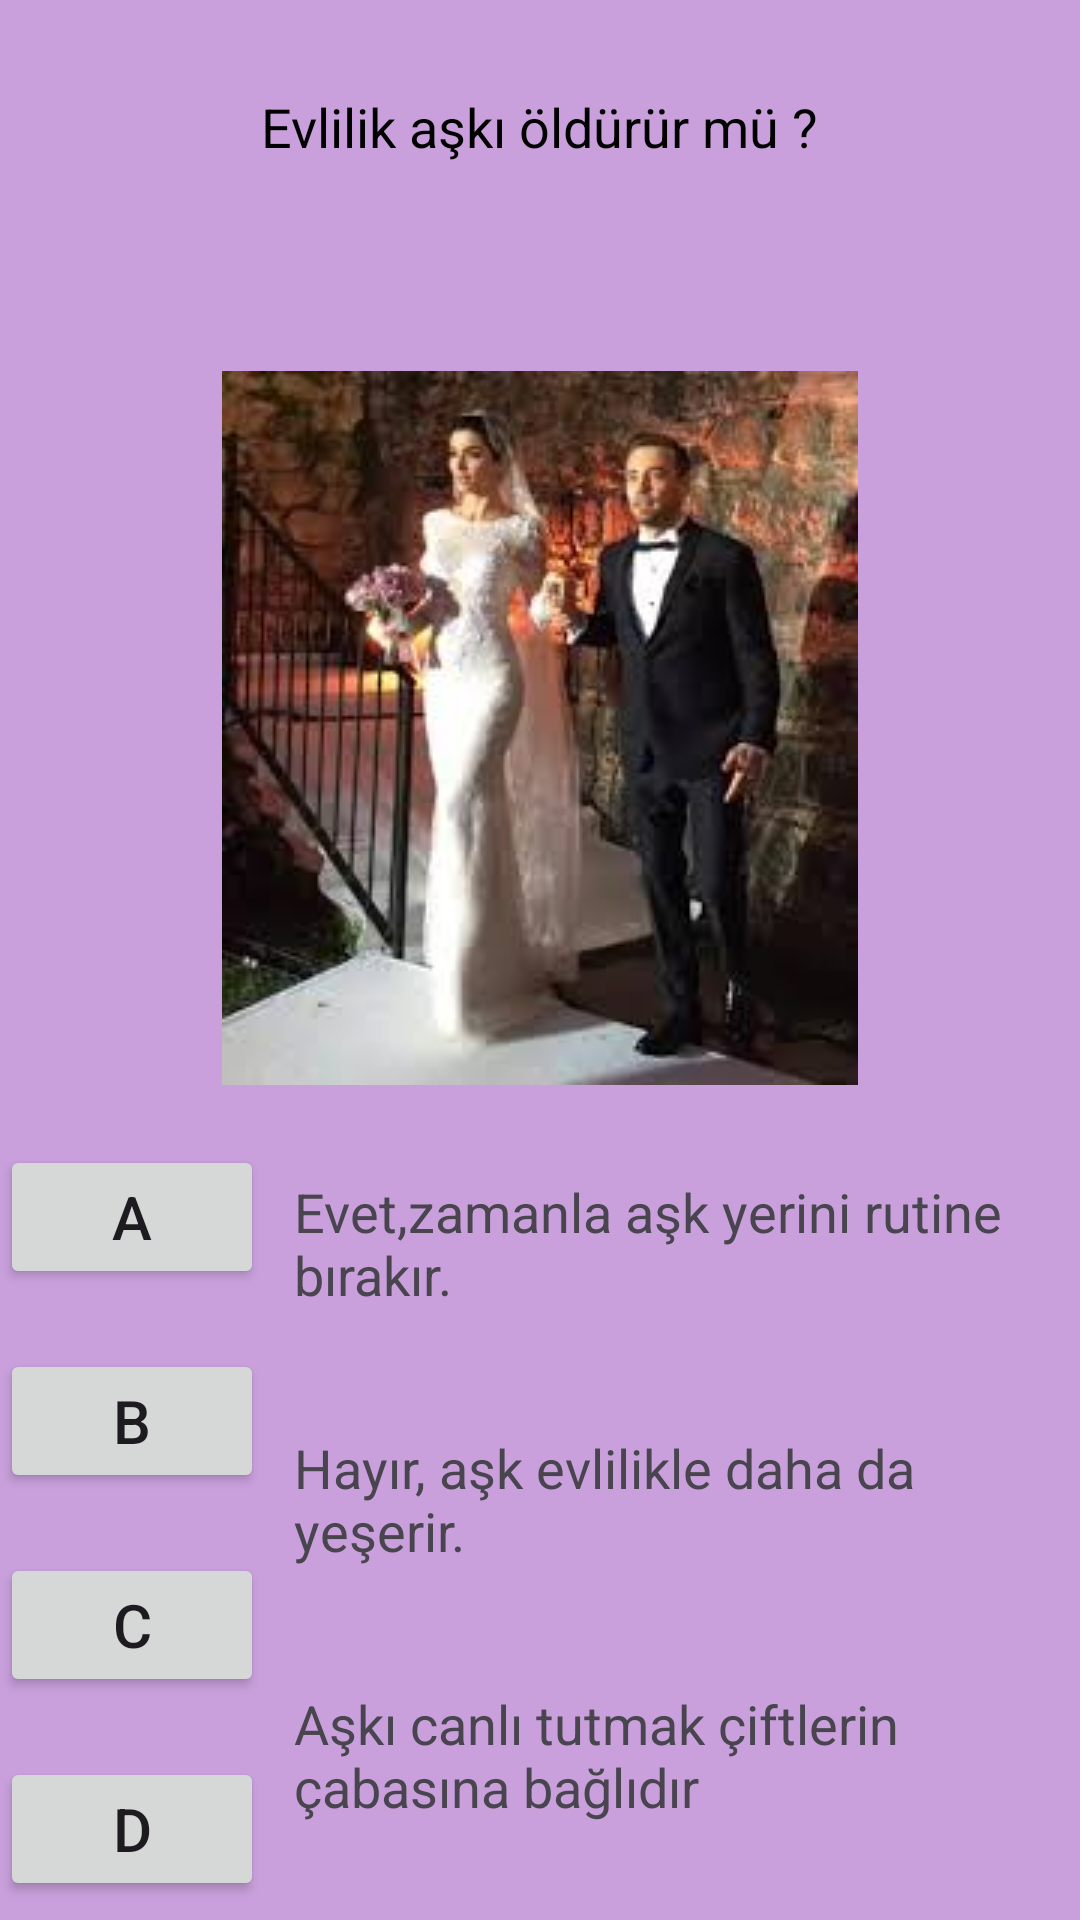

This screen was rendered from an Android layout file. Write that file and the resources it references.
<!-- AndroidManifest.xml: application theme Theme.Bunedio -->
<!-- res/layout/fragment_ask_testi_soru7.xml -->
<?xml version="1.0" encoding="utf-8"?>
<RelativeLayout xmlns:android="http://schemas.android.com/apk/res/android"
    xmlns:app="http://schemas.android.com/apk/res-auto"
    xmlns:tools="http://schemas.android.com/tools"
    android:layout_width="match_parent"
    android:layout_height="match_parent"
    android:background="#c9a0dc"
    tools:context=".AskTestiSoru7" >

    <TextView
        android:id="@+id/textAskTestiSoru7"
        android:layout_width="wrap_content"
        android:layout_height="wrap_content"
        android:text="Evlilik aşkı öldürür mü ?"
        android:textSize="18sp"
        android:textColor="@color/black"
        android:layout_centerHorizontal="true"
        android:layout_marginTop="30dp"/>

    <TextView
        android:id="@+id/textAskMesaj7"
        android:layout_width="wrap_content"
        android:layout_height="wrap_content"
        android:layout_below="@id/textAskTestiSoru7"
        android:layout_centerHorizontal="true"
        android:layout_marginTop="30dp"
        android:textSize="18sp"
        android:textColor="@color/design_default_color_error" />

    <ImageView
        android:id="@+id/imageViewEvlilik"
        android:layout_width="wrap_content"
        android:layout_height="wrap_content"
        android:src="@drawable/evlilik"
        android:layout_below="@id/textAskMesaj7"
        android:layout_centerHorizontal="true"
        android:layout_marginTop="15dp"/>

    <Button
        android:id="@+id/buttonAskA6"
        android:layout_width="wrap_content"
        android:layout_height="wrap_content"
        android:text="A"
        android:layout_below="@id/imageViewEvlilik"
        android:textSize="20sp"
        android:layout_marginTop="20dp"/>

    <TextView
        android:id="@+id/textAskButtonA6"
        android:layout_width="wrap_content"
        android:layout_height="wrap_content"
        android:layout_below="@id/imageViewEvlilik"
        android:layout_marginStart="10dp"
        android:layout_marginTop="30dp"
        android:layout_toEndOf="@id/buttonAskA6"
        android:text="Evet,zamanla aşk yerini rutine bırakır."
        android:textSize="18sp"/>

    <Button
        android:id="@+id/buttonAskB6"
        android:layout_width="wrap_content"
        android:layout_height="wrap_content"
        android:text="B"
        android:layout_below="@id/buttonAskA6"
        android:textSize="20sp"
        android:layout_marginTop="20dp" />

    <TextView
        android:id="@+id/textAskButtonB6"
        android:layout_width="wrap_content"
        android:layout_height="wrap_content"
        android:layout_below="@id/textAskButtonA6"
        android:layout_marginStart="10dp"
        android:layout_marginTop="40dp"
        android:layout_toEndOf="@id/buttonAskB6"
        android:text="Hayır, aşk evlilikle daha da yeşerir."
        android:textSize="18sp"/>

    <Button
        android:id="@+id/buttonAskC6"
        android:layout_width="wrap_content"
        android:layout_height="wrap_content"
        android:text="C"
        android:layout_below="@id/buttonAskB6"
        android:textSize="20sp"
        android:layout_marginTop="20dp" />

    <TextView
        android:id="@+id/textAskButtonC6"
        android:layout_width="wrap_content"
        android:layout_height="wrap_content"
        android:layout_below="@id/textAskButtonB6"
        android:layout_marginStart="10dp"
        android:layout_marginTop="40dp"
        android:layout_toEndOf="@id/buttonAskC6"
        android:text="Aşkı canlı tutmak çiftlerin çabasına bağlıdır"
        android:textSize="18sp"/>

    <Button
        android:id="@+id/buttonAskD6"
        android:layout_width="wrap_content"
        android:layout_height="wrap_content"
        android:text="D"
        android:layout_below="@id/buttonAskC6"
        android:textSize="20sp"
        android:layout_marginTop="20dp"/>

    <TextView
        android:id="@+id/textAskButtonD6"
        android:layout_width="wrap_content"
        android:layout_height="wrap_content"
        android:layout_below="@id/textAskButtonC6"
        android:layout_marginStart="10dp"
        android:layout_marginTop="40dp"
        android:layout_toEndOf="@id/buttonAskD6"
        android:text="Bu tamamen kişisel bir deneyim,herkes farklı sonuçta"
        android:textSize="18sp"/>

    <LinearLayout
        android:layout_width="match_parent"
        android:layout_height="wrap_content"
        android:orientation="horizontal"
        android:layout_alignParentBottom="true">

    </LinearLayout>
</RelativeLayout>
<!-- resources referenced by this layout -->
<resources>
  <color name="black">#FF000000</color>
  <!-- drawable evlilik: jpeg bitmap (drawable, 9221 bytes) -->
  <style name="Theme.Bunedio" parent="Base.Theme.Bunedio" />
  <style name="Base.Theme.Bunedio" parent="Theme.Material3.DayNight.NoActionBar">
          
          
  
          
          <item name="colorPrimary">@color/blue</item>
          <item name="colorPrimaryVariant">@color/purple_700</item>
          <item name="colorOnPrimary">@color/white</item>
          
          <item name="colorSecondary">@color/teal_200</item>
          <item name="colorSecondaryVariant">@color/teal_700</item>
          <item name="colorOnSecondary">@color/black</item>
          
          <item name="android:statusBarColor">?attr/colorPrimaryVariant</item>
          
      </style>
  <color name="blue">#4040ff</color>
  <color name="purple_700">#FF3700B3</color>
  <color name="white">#FFFFFFFF</color>
  <color name="teal_200">#FF03DAC5</color>
  <color name="teal_700">#FF018786</color>
</resources>
